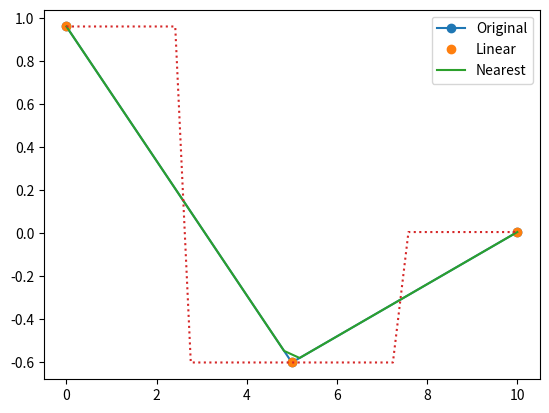

Reproduce this figure in Python.
from scipy import signal 
from scipy import integrate
from scipy import interpolate
import numpy as np
import matplotlib.pyplot as plot

def showSignal():
    a = b = np.arange(25).reshape((5,5))
    c = d = np.arange(125).reshape((5,5,5))
    signal.convolve2d(a,b)
    signal.correlate2d(a,b)
    signal.convolve(c,d)
    signal.correlate(c,d)

def showIntegrate():
    x3 = lambda x: x**3
    integrate.quad(x3,0,3)

    e = np.arange(9).reshape((3,3))

    integrate.trapezoid(e,axis=0)
    integrate.trapezoid(e,axis=1)
    integrate.trapezoid(e,axis=-1)
    integrate.trapezoid(e,axis=-2)

    integrate.cumulative_trapezoid(e,axis=0)
    integrate.cumulative_trapezoid(e,axis=1)
    integrate.cumulative_trapezoid(e,axis=-1)
    #integrate.cumulative_trapezoid(e,axis=2)
    #integrate.cumulative_trapezoid(e,axis=-2)

    integrate.simpson(e,axis=0)
    integrate.simpson(e,axis=-1)
    integrate.simpson(e,axis=1)

def showInterpolate():
    x = np.linspace(0,10,3)
    y=np.cos(x**1/2+6)
    print(x,y)
    plot.plot(x,y,'o-')
    plot.show()
    f1 = interpolate.interp1d(x,y,kind='linear')
    f2 = interpolate.interp1d(x,y,kind='nearest')
    xnew = np.linspace(0, 10, 30)
    plot.plot(x, y, 'o')
    plot.plot(xnew, f1(xnew), '-')
    plot.plot(xnew, f2(xnew), ':')
    labels=['Original', 'Linear', 'Nearest']
    plot.legend(labels, loc='best')
    plot.show()




if __name__ == '__main__':
    showSignal()
    showIntegrate()
    showInterpolate()



    
    
